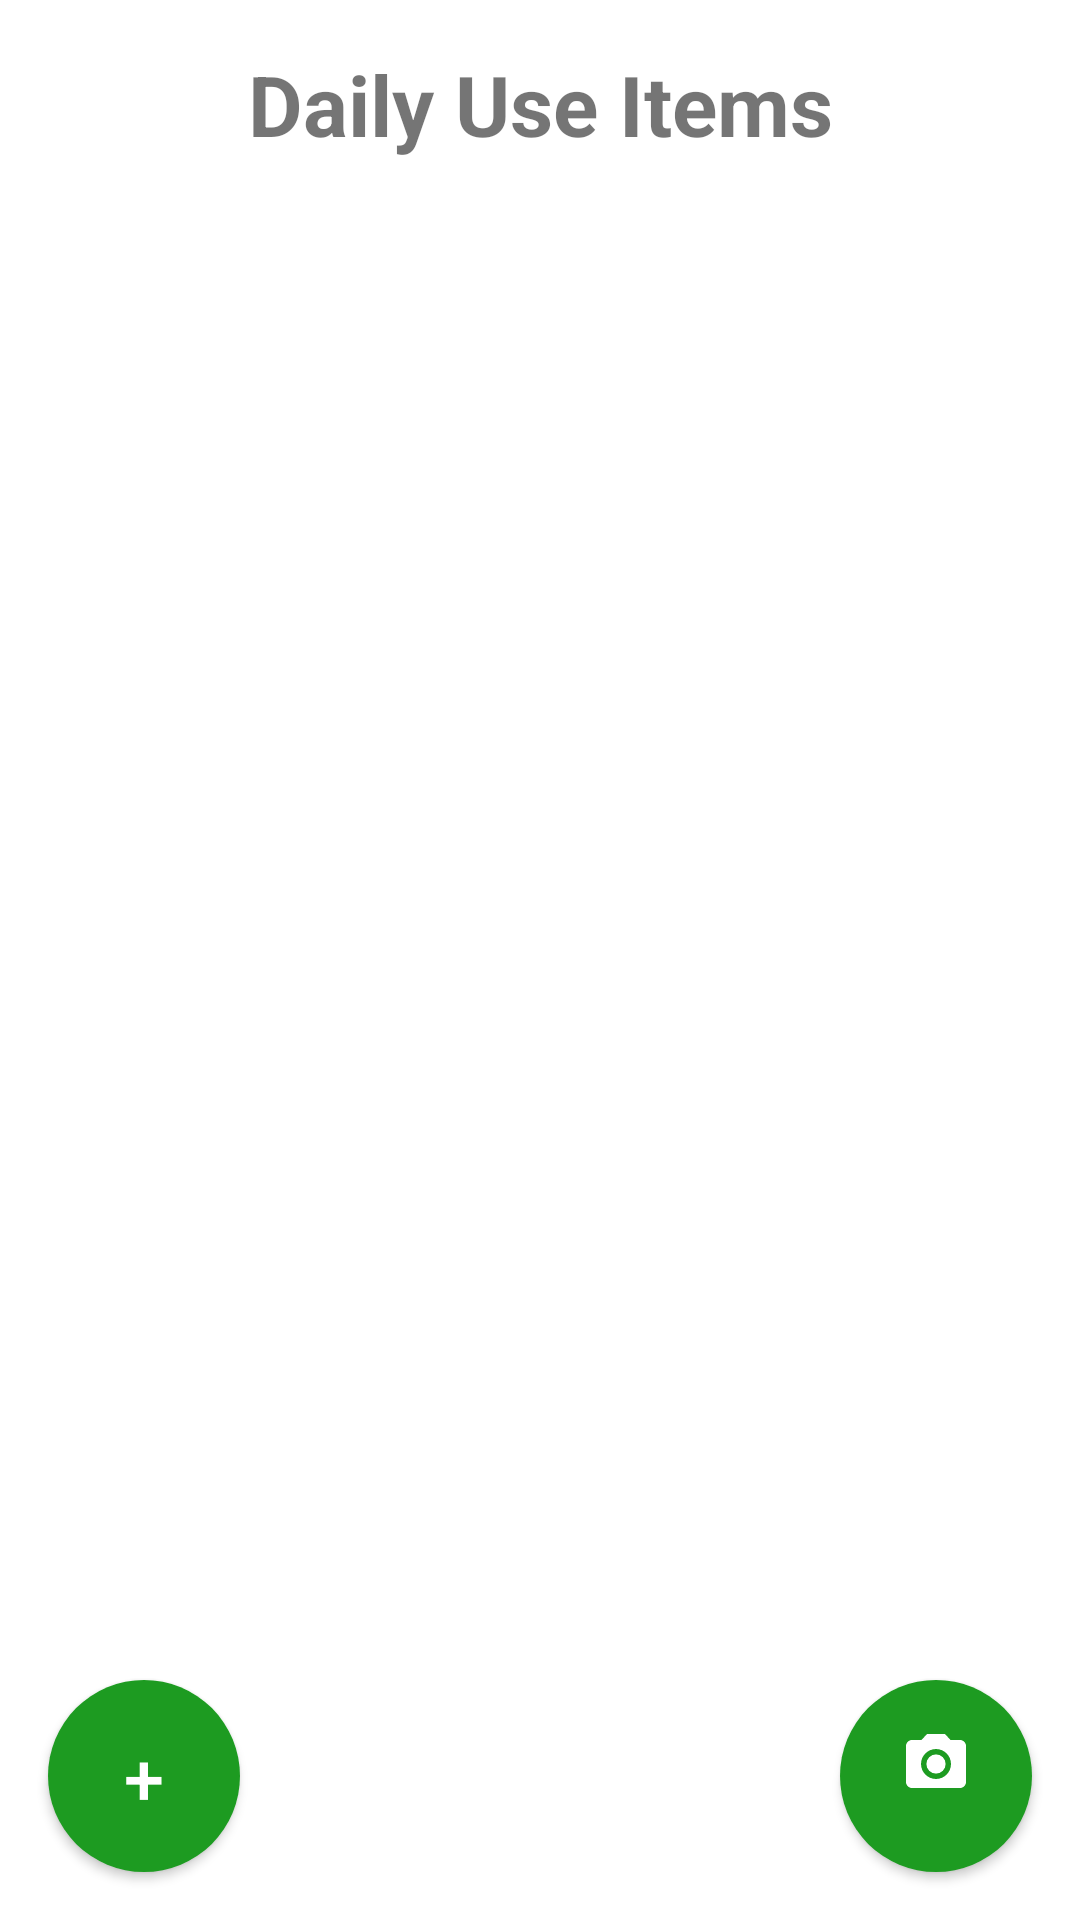

Layout XML and referenced resources for this Android screen:
<!-- AndroidManifest.xml: application theme Theme.FoodHealthRating -->
<!-- res/layout/activity_home.xml -->
<?xml version="1.0" encoding="utf-8"?>
<androidx.constraintlayout.widget.ConstraintLayout
    xmlns:android="http://schemas.android.com/apk/res/android"
    xmlns:app="http://schemas.android.com/apk/res-auto"
    xmlns:tools="http://schemas.android.com/tools"
    android:layout_width="match_parent"
    android:layout_height="match_parent"
    tools:context="com.example.foodhealthrating.ui.HomeActivity">

    
    <TextView
        android:id="@+id/tvAppTitle"
        android:layout_width="wrap_content"
        android:layout_height="wrap_content"
        android:text="Daily Use Items"
        android:textSize="28sp"
        android:textStyle="bold"
        android:padding="16dp"
        app:layout_constraintTop_toTopOf="parent"
        app:layout_constraintStart_toStartOf="parent"
        app:layout_constraintEnd_toEndOf="parent" />

    
    <androidx.recyclerview.widget.RecyclerView
        android:id="@+id/recyclerView"
        android:layout_width="match_parent"
        android:layout_height="match_parent"
        android:padding="8dp"
        app:spanCount="2"
        app:layoutManager="androidx.recyclerview.widget.GridLayoutManager"
        tools:listitem="@layout/item_product" />


    
    <Button
        android:id="@+id/btnAddProduct"
        android:layout_width="64dp"
        android:layout_height="64dp"
        android:background="@drawable/round_button"
        android:text="+"
        android:textSize="24sp"
        android:textColor="@android:color/white"
        app:layout_constraintBottom_toBottomOf="parent"
        app:layout_constraintStart_toStartOf="parent"
        android:layout_margin="16dp"
        android:elevation="4dp"/>

    <Button
        android:id="@+id/btnScan"
        android:layout_width="64dp"
        android:layout_height="64dp"
        android:background="@drawable/round_button"
        android:text=""
        android:drawableTint="@android:color/white"
        android:layout_margin="16dp"
        android:elevation="4dp"
        android:drawableTop="@drawable/ic_camera"
        app:layout_constraintBottom_toBottomOf="parent"
        app:layout_constraintEnd_toEndOf="parent"/>




</androidx.constraintlayout.widget.ConstraintLayout>
<!-- res/layout/item_product.xml (included above) -->
<LinearLayout xmlns:android="http://schemas.android.com/apk/res/android"
    android:layout_width="match_parent"
    android:layout_height="wrap_content"
    android:orientation="vertical"
    android:padding="8dp"
    android:gravity="center"
    android:background="@drawable/item_background">

    <ImageView
        android:id="@+id/product_image"
        android:layout_width="100dp"
        android:layout_height="100dp"
        android:adjustViewBounds="true"
        android:scaleType="centerCrop"
        android:src="@drawable/ic_launcher_foreground" />

    <TextView
        android:id="@+id/product_name"
        android:layout_width="wrap_content"
        android:layout_height="wrap_content"
        android:textSize="16sp"
        android:textStyle="bold"
        android:gravity="center"
        android:padding="4dp"/>

    <TextView
        android:id="@+id/product_calories"
        android:layout_width="wrap_content"
        android:layout_height="wrap_content"
        android:textSize="14sp"
        android:textColor="@android:color/darker_gray"
        android:gravity="center"/>
</LinearLayout>
<!-- resources referenced by this layout -->
<resources>
  <!-- drawable ic_camera (drawable) -->
  <vector xmlns:android="http://schemas.android.com/apk/res/android" android:height="24dp" android:tint="#151515" android:viewportHeight="24" android:viewportWidth="24" android:width="24dp">
  
      <path android:fillColor="@android:color/white" android:pathData="M12,12m-3.2,0a3.2,3.2 0,1 1,6.4 0a3.2,3.2 0,1 1,-6.4 0"/>
  
      <path android:fillColor="@android:color/white" android:pathData="M9,2L7.17,4L4,4c-1.1,0 -2,0.9 -2,2v12c0,1.1 0.9,2 2,2h16c1.1,0 2,-0.9 2,-2L22,6c0,-1.1 -0.9,-2 -2,-2h-3.17L15,2L9,2zM12,17c-2.76,0 -5,-2.24 -5,-5s2.24,-5 5,-5 5,2.24 5,5 -2.24,5 -5,5z"/>
  
  </vector>
  <!-- drawable item_background (drawable) -->
  <?xml version="1.0" encoding="utf-8"?>
  <shape xmlns:android="http://schemas.android.com/apk/res/android" android:shape="rectangle">
      <corners android:radius="12dp"/>
      <solid android:color="#FFFFFF"/>
      <stroke android:width="2dp" android:color="#E0E0E0"/>
  </shape>
  <!-- drawable round_button (drawable) -->
  <shape xmlns:android="http://schemas.android.com/apk/res/android" android:shape="oval">
      <solid android:color="@color/purple_500"/>
      <size android:width="64dp" android:height="64dp"/>
      <padding android:left="16dp" android:right="16dp" android:top="16dp" android:bottom="16dp"/>
      <elevation android:value="4dp"/>
  </shape>
  <style name="Theme.FoodHealthRating" parent="Theme.MaterialComponents.DayNight.DarkActionBar">
          
          <item name="colorPrimary">@color/purple_500</item>
          <item name="colorPrimaryVariant">@color/purple_700</item>
          <item name="colorOnPrimary">@color/white</item>
          
          <item name="colorSecondary">@color/teal_200</item>
          <item name="colorSecondaryVariant">@color/teal_700</item>
          <item name="colorOnSecondary">@color/black</item>
          
          <item name="android:statusBarColor">?attr/colorPrimaryVariant</item>
          
      </style>
  <color name="purple_500">#1D9B21</color>
  <color name="purple_700">#0A780F</color>
  <color name="white">#FFFFFFFF</color>
  <color name="teal_200">#FF03DAC5</color>
  <color name="teal_700">#FF018786</color>
  <color name="black">#FF000000</color>
</resources>
